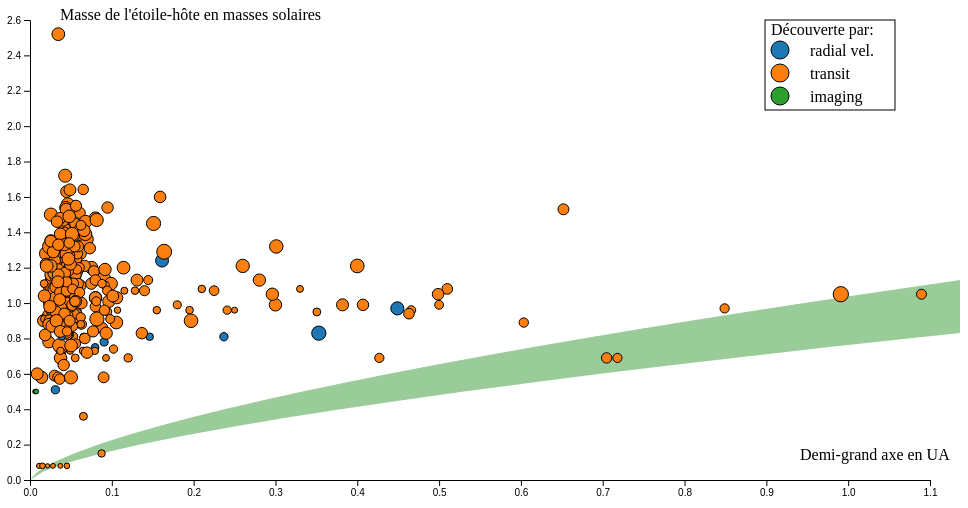
D3 v4 page, settled after 360 driven frames (6 s of simulated time); the page loaded 1 data file(s).


    
	var format=d3.format('.2s');
	
    var data=d3.text('planetes.csv',function(error,raw)     {
      var dsv=d3.dsvFormat(';');
      var data=dsv.parse(raw);
      data.forEach(function(d) {
        d.nom=d["Name"];
        //d.rayon= +d["Radius (RJ)"];
        d.masse= +d["Mass (MJ)"]
        d.sm_axis= +d["Semi-major axis (AU)"];
        d.methode=d["Discovery method"];
        d.distance= +d["Distance (ly)"];
        d.etoile_M= +d["Host star mass (Ms)"];
        //d.etoile_T= +d["Host star temp. (K)"];
		console.log(d.masse);
      });


    
    var margin = {top: 20, right: 30, bottom: 20, left: 30};
    var width = 960 - margin.left - margin.right;
    var height = 500 - margin.top - margin.bottom;
    
    var couleur = d3.scaleOrdinal(d3.schemeCategory10);
    
    var svg = d3.select("#figure").append("svg")
      .attr("width", width + margin.left + margin.right)
      .attr("height", height + margin.top + margin.bottom)
      .append("g")
      .attr("transform","translate(" +margin.left+ ","+margin.top +")" );
 
    var x=d3.scaleLinear()
    	.range([0,width])
    	.domain(d3.extent(data, function(d){return d.sm_axis;})).nice();
    
    var y=d3.scaleLinear()
    	.range([height,0])
    	.domain(d3.extent(data, function(d){return d.etoile_M;})).nice();

    var masses_etoiles=d3.range(0,y.domain()[1],0.05);
    var zone_habitable_int=masses_etoiles.map(function(d) {return 0.95*Math.pow(d,1.5)});
    var zone_habitable_ext=masses_etoiles.map(function(d) {return 1.5*Math.pow(d,1.5)});
    
    var y_habitable=d3.scaleLinear()
      .range([height,0])
      .domain([0,masses_etoiles.length]);

    var x_habitable_int=d3.scaleLinear()
      .range([0,d3.max(zone_habitable_int)/d3.max(x.domain())*width])
      .domain([0,d3.max(zone_habitable_int)]);

    var x_habitable_ext=d3.scaleLinear()
      .range([0,d3.max(zone_habitable_ext)/d3.max(x.domain())*width])
      .domain([0,d3.max(zone_habitable_ext)]);

    var ligne_int=d3.line()
      .x(function(d,i) {return x_habitable_int(d)})
      .y(function(d,i) {return y_habitable(i)}); 

    var ligne_ext=d3.line()
      .x(function(d,i) {return x_habitable_ext(d)})
      .y(function(d,i) {return y_habitable(i)});


    svg.append("path")
      .data([zone_habitable_int])
      .attr("class","line")
      .attr("d",ligne_int)
      .style('opacity',0.4)
      .style('fill','green')
      .style('stroke','green');

    svg.append("path")
      .data([zone_habitable_ext])
      .attr("class","line")
      .attr("d",ligne_ext)
      .style('fill','white')
      .style('stroke','none'); 
  
    var xAxis=d3.axisBottom().scale(x);
    var yAxis=d3.axisLeft().scale(y);

    svg.append("g")
      .attr("class","x axis")
      .attr("transform", "translate(0,"+ height + ")")
      .call(xAxis);

    svg.append("text")
      .attr("x", width-margin.right-100)
      .attr("y", height-margin.bottom)
      .attr("class", "label")
      .text("Demi-grand axe en UA");
    
    svg.append("g")
      .attr("class","y axis")
      .attr("transform", "translate(0,"+ 0 + ")")
      .call(yAxis);

    svg.append("text")
      .attr("x", margin.left)
      .attr("y", margin.top-20)
      .attr("class", "label")
      .text("Masse de l'étoile-hôte en masses solaires");
    
    var r =d3.scaleLog()
      .base(Math.E)
      .range([2,8])
      .domain(d3.extent(data, function(d){return d.masse;})).nice();
    
    var tooltip=d3.select("body").append("div")
      .attr("class","tooltip")
      .style("opacity",0)
      .style('background','lightsteelblue');
      
    svg.selectAll(".dot").data(data).enter().append("circle")
      .attr("class", "dot")
      .attr("r", function(d) {return r(d.masse)})
      .attr("cx", function(d) { return x(d.sm_axis); })
      .attr("cy", function(d) { return y(d.etoile_M); })
      .attr("fill",function(d) {return couleur(d.methode)})
      .attr('stroke','black')
      .attr('stroke-width',1)
      .on("mouseover",function(d){
      	d3.select(this).attr('stroke-width',3);
      	tooltip.transition()
          .duration(0)
          .style("opacity",1)
		  .style('position','absolute')
        tooltip .html(d.nom+"</br>Distance à la Terre: "+format(d.distance)+' a.l'+"</br>Masse: "+format(d.masse)+" masses joviennes"+"<br />Soit "+format(d.masse*317.83)+' masses terrestres')
          .style('left',(d3.event.pageX+5)+'px')
          .style('top',(d3.event.pageY-28)+'px');
    	  })
    	.on('mouseout',function(d){
          d3.select(this).attr('stroke-width',1);
          tooltip.transition()
            .duration(500)
            .style("opacity",0)
			.style('position','relative');
          });
    
    var legend=svg.selectAll(".legend")
      .data(couleur.domain())
      .enter().append("g")
      .attr('class','legend')
      .attr("transform",function(d, i){ return "translate(0," + (30+i * 23) +")";})

    svg.append('text')
      .attr('class','titre-legende')
      .attr('x',width-150-9)
      .attr('y',15)
      .text('Découverte par:');
    
    legend.append('circle')
      .attr('class','dot')
      .attr('cx',width-150)
      .attr('r',9)
      .attr('fill',function(d) {return couleur(d)})
      .attr('stroke','black');
    
    legend.append('text')
      .attr('x',width-120)
      .attr("dy", ".4em")
      .text(function(d) { return d});
	  
	svg .append('rect')
	  .attr('x',width-165)
	  .attr('y',0)
	  .attr('width',130)
	  .attr('height',90)
	  .style('fill','none')
	  .style('stroke','black')
	  .style('position','absolute');

    });  
  

### data: planetes.csv
Name; Mass (MJ); Radius (RJ); Period (days); Semi-major axis (AU); Discovery method; Disc. Year; Distance (ly); Host star mass (Ms); Host star temp. (K)
HD 114762 b; 10.98; 1.11; 83.92; 0.353; radial vel.; 1989; 132.3; 0.83; 5673
55 Cancri e; 0.02542; 0.17; 0.7365; 0.01544; radial vel.; 2004; 40.9; 0.91; 5196
COROT-2b; 3.47; 1.466; 1.743; 0.02798; transit; 2008; 650; 0.96; 5625
COROT-7b; 0.018; 0.141; 0.8536; 0.01702; transit; 2009; 501; 0.91; 5259
COROT-9b; 0.84; 1.05; 95.27; 0.407; transit; 2009; 1500; 0.99; 5625
HAT-P-1b; 0.525; 1.319; 4.465; 0.05561; transit; 2006; 450; 1.15; 5980
HAT-P-2b; 9.09; 1.157; 5.633; 0.06878; transit; 2007; 441.4; 1.36; 6290
HAT-P-3b; 0.591; 0.827; 2.9; 0.03866; transit; 2007; 450; 0.92; 5185
HAT-P-4b; 0.671; 1.274; 3.057; 0.04438; transit; 2007; 1020; 1.26; 5860
HAT-P-5b; 1.06; 1.26; 2.788; 0.04075; transit; 2007; 1100; 1.16; 5960
HAT-P-6b; 1.057; 1.33; 3.853; 0.05235; transit; 2007; 850; 1.29; 6570
HAT-P-7b; 1.682; 1.491; 2.205; 0.03676; transit; 2008; 1000; 1.47; 6441
HAT-P-8b; 1.52; 1.5; 3.076; 0.0487; transit; 2008; 750; 1.28; 6200
HAT-P-9b; 0.78; 1.4; 3.923; 0.053; transit; 2008; 1600; 1.28; 6350
HAT-P-11b; 0.081; 0.422; 4.888; 0.053; transit; 2008; 120; 0.81; 4780
HAT-P-12b; 0.211; 0.959; 3.213; 0.0384; transit; 2009; 465; 0.73; 4650
HD 17156 b; 3.22; 1.02; 21.22; 0.1614; radial vel.; 2007; 240; 1.24; 6100
HD 63454 b; 0.398; 1.098; 2.818; 0.0368; radial vel.; 2005; 117; 0.84; 4840
HD 80606 b; 3.94; 0.98; 111.4; 0.449; radial vel.; 2001; 94.7; 0.97; 5645
Kepler-4b; 0.077; 0.357; 3.213; 0.0456; transit; 2009; 1800; 1.22; 5857
Lupus-TR-3b; 0.81; 0.89; 3.914; 0.0464; transit; 2007; 6500; 0.87; 5000
OGLE-TR-113b; 1.26; 1.093; 1.432; 0.02289; transit; 2004; 2000; 0.78; 4790
OGLE-TR-132b; 1.18; 1.2; 1.69; 0.03035; transit; 2004; 8200; 1.3; 6210
TrES-1b; 0.752; 1.067; 3.03; 0.03925; transit; 2004; 490; 0.88; 5230
TrES-2b; 1.197; 1.247; 2.471; 0.0367; transit; 2006; 690; 0.98; 5850
TrES-3b; 1.91; 1.336; 1.306; 0.02282; transit; 2007; 740; 0.93; 5650
TrES-4b; 0.494; 1.838; 3.554; 0.0516; transit; 2007; 1600; 1.45; 6295
WASP-2b; 0.915; 1.071; 2.152; 0.03138; transit; 2007; 540; 0.89; 5200
WASP-3b; 1.98; 1.4; 1.847; 0.0315; transit; 2007; 720; 1.23; 6400
WASP-5b; 1.58; 1.087; 1.628; 0.0267; transit; 2008; 980; 0.96; 5700
WASP-7b; 0.96; 1.33; 4.955; 0.0618; transit; 2008; 460; 1.28; 6400
WASP-10b; 3.15; 1.08; 3.093; 0.03781; transit; 2008; 290; 0.75; 4675
WASP-11b; 0.487; 1.005; 3.722; 0.0435; transit; 2008; 397; 0.83; 4980
WASP-13b; 0.477; 1.389; 4.353; 0.05362; transit; 2009; 510; 1.09; 5826
WASP-14b; 7.341; 1.281; 2.244; 0.036; transit; 2008; 520; 1.21; 6475
WASP-17b; 0.486; 1.991; 3.735; 0.0515; transit; 2009; 1300; 1.31; 6650
WASP-18b; 10.43; 1.165; 0.9415; 0.02026; transit; 2009; 344.1; 1.28; 6400
WASP-19b; 1.069; 1.392; 0.7888; 0.01634; transit; 2009; 820; 0.9; 5568
XO-1b; 0.92; 1.21; 3.942; 0.049; transit; 2006; 560; 1.03; 5750
XO-2Nb; 0.597; 1.019; 2.616; 0.03673; transit; 2007; 475; 0.97; 5332
XO-3b; 11.79; 1.217; 3.192; 0.0454; transit; 2007; 570; 1.21; 6429
XO-5b; 1.19; 1.14; 4.188; 0.0515; transit; 2008; 850; 1.04; 5430
COROT-8b; 0.22; 0.57; 6.212; 0.063; transit; 2010; 1200; 0.88; 5080
COROT-10b; 2.75; 0.97; 13.24; 0.1055; transit; 2010; 1130; 0.89; 5075
COROT-11b; 2.33; 1.43; 2.994; 0.0436; transit; 2010; 1800; 1.27; 6440
COROT-12b; 0.917; 1.44; 2.828; 0.04016; transit; 2010; 3800; 1.08; 5675
COROT-13b; 1.308; 0.885; 4.035; 0.051; transit; 2010; 3500; 1.09; 5945
COROT-14b; 7.6; 1.09; 1.512; 0.027; transit; 2010; 4400; 1.13; 6035
HAT-P-14b; 2.232; 1.15; 4.628; 0.0606; transit; 2010; 670; 1.39; 6600
HAT-P-15b; 1.946; 1.072; 10.86; 0.0964; transit; 2010; 620; 1.01; 5568
HAT-P-16b; 4.193; 1.289; 2.776; 0.0413; transit; 2010; 770; 1.22; 6158
HAT-P-17b; 0.534; 1.01; 10.34; 0.0882; transit; 2010; 290; 0.86; 5246
HAT-P-18b; 0.197; 0.995; 5.508; 0.0559; transit; 2010; 540; 0.77; 4803
HAT-P-19b; 0.292; 1.132; 4.009; 0.0466; transit; 2010; 700; 0.84; 4990
HAT-P-20b; 7.246; 0.867; 2.875; 0.0361; transit; 2010; 230; 0.76; 4595
HAT-P-21b; 4.063; 1.024; 4.124; 0.0494; transit; 2010; 830; 0.95; 5588
HAT-P-22b; 2.147; 1.08; 3.212; 0.0414; transit; 2010; 270; 0.92; 5302
HAT-P-23b; 2.07; 1.224; 1.213; 0.02302; transit; 2010; 1280; 1.1; 5885
HAT-P-24b; 0.685; 1.242; 3.355; 0.0465; transit; 2010; 1290; 1.19; 6373
HAT-P-25b; 0.567; 1.19; 3.653; 0.0466; transit; 2010; 970; 1.01; 5500
... 288 more rows